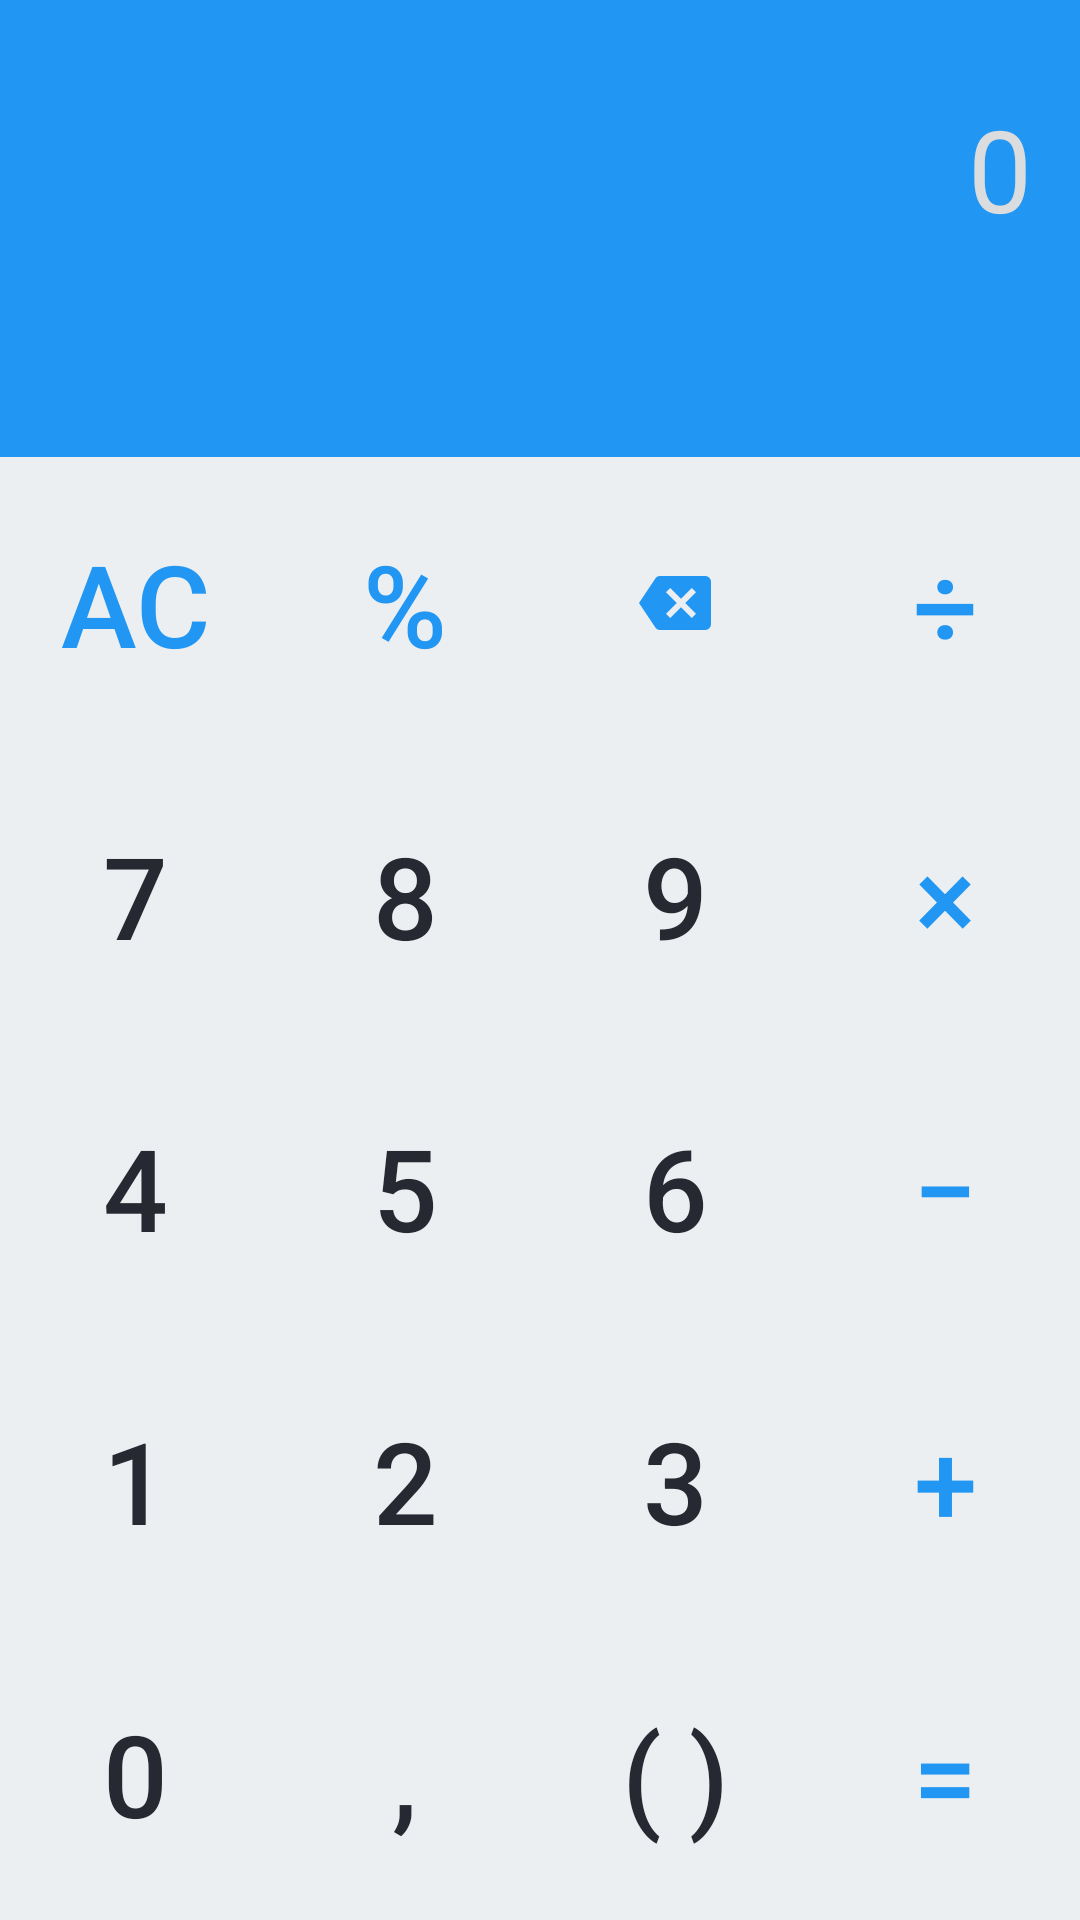

Layout XML and referenced resources for this Android screen:
<!-- AndroidManifest.xml: application theme AppTheme -->
<!-- res/layout/fragment_flat_blue.xml -->
<?xml version="1.0" encoding="utf-8"?>
<LinearLayout xmlns:android="http://schemas.android.com/apk/res/android"
    style="@style/FlatTheme"
    android:layout_width="match_parent"
    android:layout_height="match_parent"
    android:background="@color/flat_blue"
    android:orientation="vertical">

    <LinearLayout
        android:id="@+id/editing"
        android:layout_width="match_parent"
        android:layout_height="wrap_content"
        android:orientation="vertical"
        android:padding="@dimen/activity_margin"
        android:weightSum="8">

        <TextView
            android:id="@+id/flat_edit"
            android:layout_width="match_parent"
            android:layout_height="@dimen/height_edit"
            android:layout_weight="5"
            android:gravity="center|end"
            android:hint="@string/n0"
            android:textColor="@color/flat_white"
            android:textColorHint="@color/flat_white_pressed"
            android:textIsSelectable="true"
            android:textSize="@dimen/text_edit" />

        <TextView
            android:id="@+id/flat_solution"
            android:layout_width="match_parent"
            android:layout_height="0dp"
            android:layout_weight="3"
            android:gravity="center|end"
            android:maxLines="1"
            android:textColor="@color/flat_white_pressed"
            android:textSize="@dimen/text_solution" />
    </LinearLayout>

    <LinearLayout
        android:id="@+id/container"
        android:layout_width="match_parent"
        android:layout_height="match_parent"
        android:orientation="vertical"
        android:weightSum="5">

        <LinearLayout
            android:id="@+id/l1"
            android:layout_width="match_parent"
            android:layout_height="0dp"
            android:layout_weight="1"
            android:orientation="horizontal">

            <Button
                android:text="@string/ac"
                android:id="@+id/flat_ac"
                style="@style/Flat.Blue.Colored" />

            <Button
                android:id="@+id/flat_extra"
                android:text="@string/percentage"
                style="@style/Flat.Blue.Colored" />

            <ImageButton
                android:id="@+id/flat_backspace"
                style="@style/Flat.Blue.Colored"
                android:src="@drawable/backspace_blue"/>

            <Button
                android:id="@+id/flat_division"
                style="@style/Flat.Blue.Colored"
                android:text="@string/division" />

        </LinearLayout>

        <LinearLayout
            android:id="@+id/l2"
            android:layout_width="match_parent"
            android:layout_height="0dp"
            android:layout_weight="1"
            android:orientation="horizontal">

            <Button
                android:id="@+id/flat_n7"
                style="@style/Flat.Blue.Standard"
                android:text="@string/n7" />

            <Button
                android:id="@+id/flat_n8"
                style="@style/Flat.Blue.Standard"
                android:text="@string/n8" />

            <Button
                android:id="@+id/flat_n9"
                style="@style/Flat.Blue.Standard"
                android:text="@string/n9" />

            <Button
                android:id="@+id/flat_multiplier"
                style="@style/Flat.Blue.Colored"
                android:text="@string/multiplier" />

        </LinearLayout>

        <LinearLayout
            android:id="@+id/l3"
            android:layout_width="match_parent"
            android:layout_height="0dp"
            android:layout_weight="1"
            android:orientation="horizontal">

            <Button
                android:id="@+id/flat_n4"
                style="@style/Flat.Blue.Standard"
                android:text="@string/n4" />

            <Button
                android:id="@+id/flat_n5"
                style="@style/Flat.Blue.Standard"
                android:text="@string/n5" />

            <Button
                android:id="@+id/flat_n6"
                style="@style/Flat.Blue.Standard"
                android:text="@string/n6" />

            <Button
                android:id="@+id/flat_minus"
                style="@style/Flat.Blue.Colored"
                android:text="@string/minus" />


        </LinearLayout>

        <LinearLayout
            android:id="@+id/l4"
            android:layout_width="match_parent"
            android:layout_height="0dp"
            android:layout_weight="1"
            android:orientation="horizontal">

            <Button
                android:id="@+id/flat_n1"
                style="@style/Flat.Blue.Standard"
                android:text="@string/n1" />

            <Button
                android:id="@+id/flat_n2"
                style="@style/Flat.Blue.Standard"
                android:text="@string/n2" />

            <Button
                android:id="@+id/flat_n3"
                style="@style/Flat.Blue.Standard"
                android:text="@string/n3" />

            <Button
                android:id="@+id/flat_plus"
                style="@style/Flat.Blue.Colored"
                android:text="@string/plus" />

        </LinearLayout>

        <LinearLayout
            android:id="@+id/l5"
            android:layout_width="match_parent"
            android:layout_height="0dp"
            android:layout_weight="1"
            android:orientation="horizontal">

            <Button
                android:id="@+id/flat_n0"
                style="@style/Flat.Blue.Standard"
                android:text="@string/n0" />

            <Button
                android:id="@+id/flat_comma"
                style="@style/Flat.Blue.Standard"
                android:text="@string/comma" />

            <Button
                android:id="@+id/flat_parenthesis"
                style="@style/Flat.Blue.Standard"
                android:text="@string/parenthesis" />

            <Button
                android:id="@+id/flat_equal"
                style="@style/Flat.Blue.Colored"
                android:text="@string/equal" />

        </LinearLayout>

    </LinearLayout>

</LinearLayout>
<!-- resources referenced by this layout -->
<resources>
  <color name="flat_blue">#2196f3</color>
  <color name="flat_white">#eceff1</color>
  <color name="flat_white_pressed">#dbdcde</color>
  <dimen name="activity_margin">10dp</dimen>
  <dimen name="height_edit">78sp</dimen>
  <dimen name="text_edit">35sp</dimen>
  <dimen name="text_solution">25sp</dimen>
  <!-- drawable backspace_blue: png bitmap (drawable-hdpi, 791 bytes) -->
  <string name="ac" translatable="false">AC</string>
  <string name="comma" translatable="false">,</string>
  <string name="division" translatable="false">÷</string>
  <string name="equal" translatable="false">=</string>
  <string name="minus" translatable="false">−</string>
  <string name="multiplier" translatable="false">×</string>
  <string name="n0" translatable="false">0</string>
  <string name="n1" translatable="false">1</string>
  <string name="n2" translatable="false">2</string>
  <string name="n3" translatable="false">3</string>
  <string name="n4" translatable="false">4</string>
  <string name="n5" translatable="false">5</string>
  <string name="n6" translatable="false">6</string>
  <string name="n7" translatable="false">7</string>
  <string name="n8" translatable="false">8</string>
  <string name="n9" translatable="false">9</string>
  <string name="parenthesis" translatable="false">( )</string>
  <string name="percentage" translatable="false">%</string>
  <string name="plus" translatable="false">+</string>
  <style name="Flat.Blue.Colored">
          <item name="android:textColor">@color/flat_blue</item>
      </style>
  <style name="Flat.Blue.Standard">
          <item name="android:textColor">@color/flat_dark</item>
      </style>
  <style name="FlatTheme" parent="Theme.AppCompat.Light">
          <item name="colorAccent">@color/flat_accent</item>
      </style>
  <style name="AppTheme" parent="Theme.AppCompat.Light.NoActionBar">
  
      </style>
  <color name="flat_dark">#272932</color>
  <color name="flat_accent">#e0e0e0</color>
</resources>
